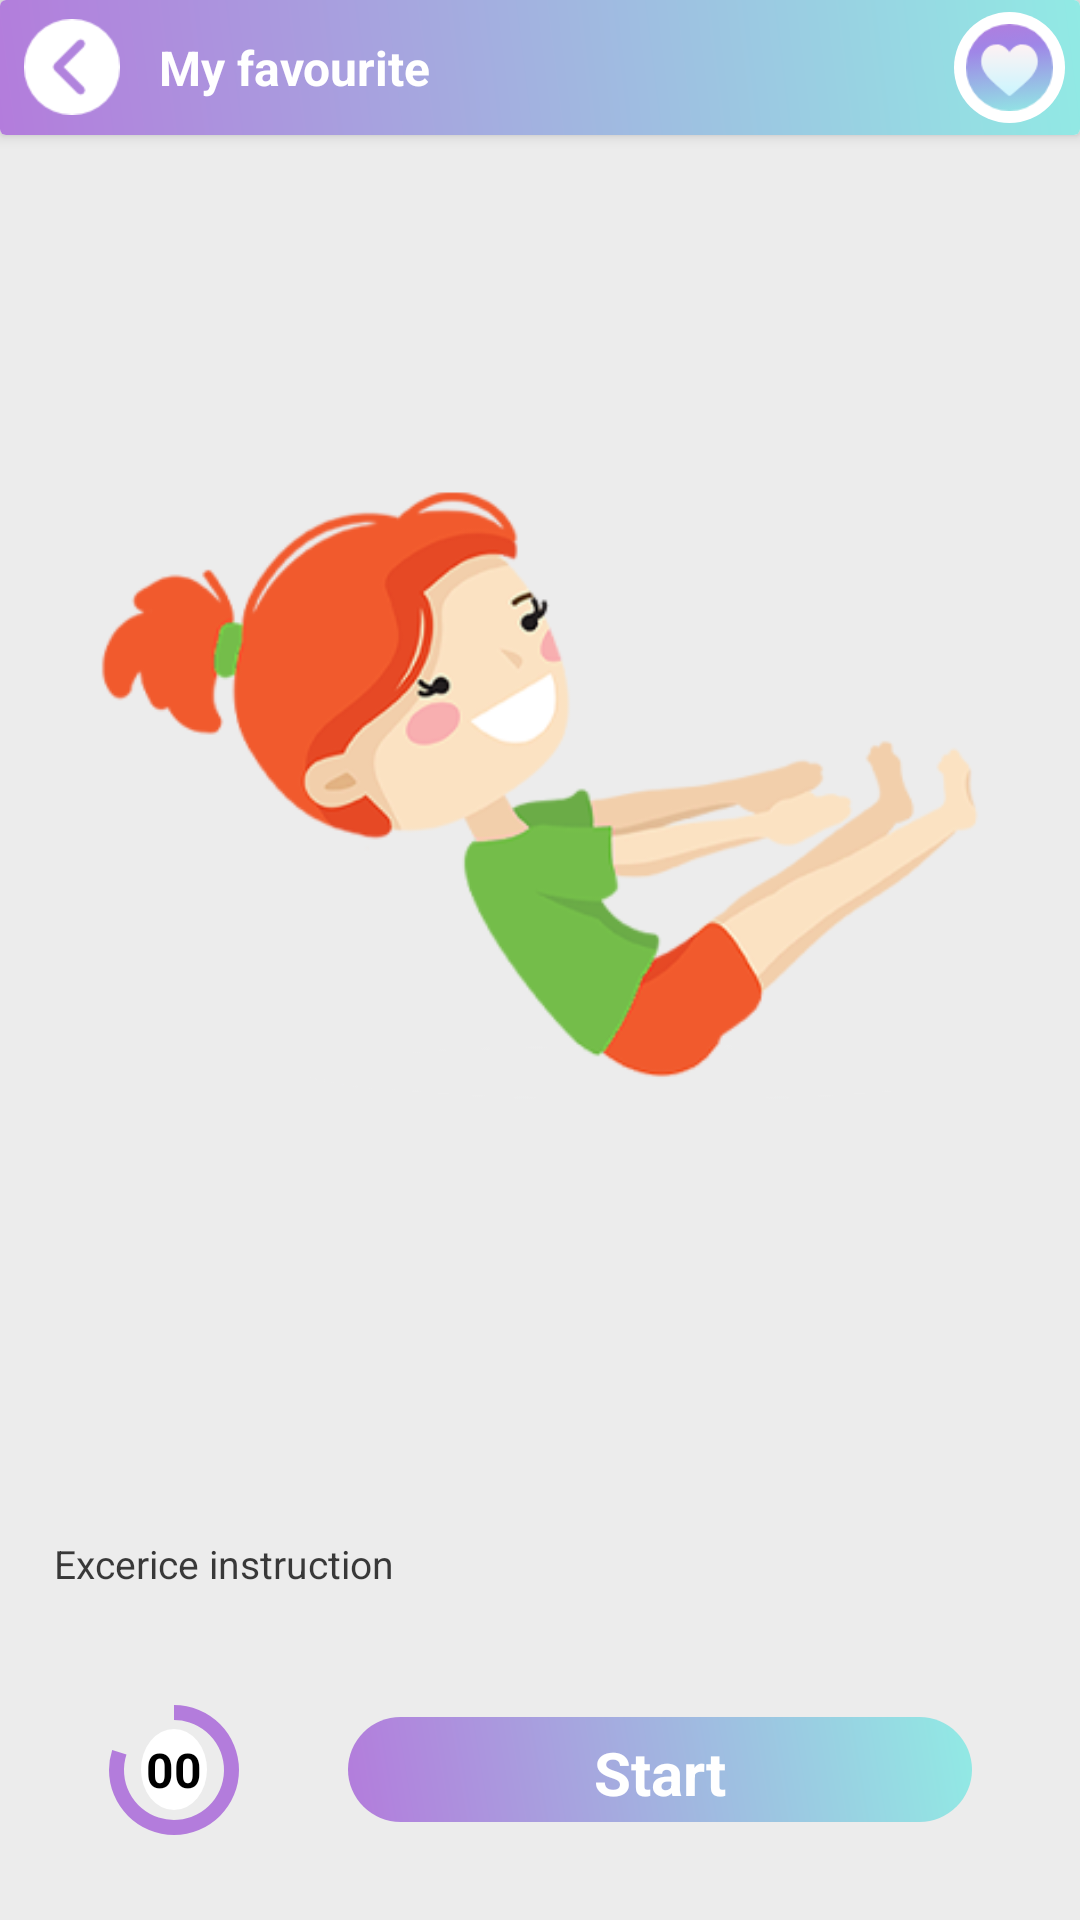

Layout XML and referenced resources for this Android screen:
<!-- AndroidManifest.xml: application theme AppTheme -->
<!-- res/layout/activity_perform_excrise_activity.xml -->
<?xml version="1.0" encoding="utf-8"?>
<RelativeLayout xmlns:android="http://schemas.android.com/apk/res/android"
    xmlns:aapt="http://schemas.android.com/aapt"
    xmlns:app="http://schemas.android.com/apk/res-auto"
    android:layout_width="match_parent"
    android:background="@color/bg_color"
    android:layout_height="match_parent">

    <RelativeLayout
        android:layout_width="match_parent"
        android:layout_height="match_parent"
        android:layout_above="@+id/bannerContainer">

        <androidx.cardview.widget.CardView
            android:layout_width="match_parent"
            android:layout_height="45dp"
            android:layout_marginBottom="3dp"
            android:divider="@android:color/transparent"
            android:dividerHeight="0px"
            android:elevation="3dp"
            android:orientation="vertical"
            app:cardElevation="3dp"
            app:cardPreventCornerOverlap="true">

            <RelativeLayout
                android:layout_width="match_parent"
                android:background="@drawable/a1_grad"
                android:layout_height="match_parent">

                <ImageView
                    android:id="@+id/exit_btn"
                    android:layout_width="38dp"
                    android:layout_height="38dp"
                    android:layout_centerVertical="true"
                    android:layout_marginLeft="5dp"
                    android:padding="3dp"
                    android:src="@mipmap/back_arrow"
                    app:tint="@color/white"/>

                <TextView
                    android:id="@+id/excerise_name"
                    android:layout_width="match_parent"
                    android:layout_height="match_parent"
                    android:layout_toRightOf="@+id/exit_btn"
                    android:gravity="left|center_vertical|center_horizontal|center"
                    android:paddingLeft="10dp"
                    android:paddingRight="10dp"
                    android:text="My favourite"
                    android:textColor="@color/white"
                    android:textSize="16dp"
                    android:textStyle="bold" />

                <RelativeLayout
                    android:id="@+id/like_unlike_btn"
                    android:layout_width="37dp"
                    android:gravity="center"
                    android:layout_marginRight="5dp"
                    android:background="@drawable/a2_grad"
                    android:backgroundTint="@color/white"
                    android:layout_centerInParent="true"
                    android:layout_alignParentRight="true"
                    android:layout_height="37dp">

                    <ImageView
                        android:id="@+id/lile_icon"
                        android:layout_width="35dp"
                        android:layout_height="35dp"
                        android:padding="3dp"
                        android:src="@mipmap/ic_fav" />
                </RelativeLayout>
            </RelativeLayout>
        </androidx.cardview.widget.CardView>

        <RelativeLayout
            android:layout_width="match_parent"
            android:layout_height="match_parent"
            android:layout_above="@+id/bottom_section"
            android:layout_marginLeft="8dp"
            android:layout_marginRight="8dp">

            <RelativeLayout
                android:id="@+id/workout_view"
                android:layout_width="match_parent"
                android:layout_height="match_parent"
                android:layout_marginTop="45dp"
                android:orientation="vertical"
                android:visibility="visible">



                <ImageView
                    android:id="@+id/youga_image"
                    android:layout_width="match_parent"
                    android:layout_height="match_parent"
                    android:layout_above="@+id/excerise_instruction"
                    android:padding="20dp"
                    android:src="@mipmap/boat_pose" />

                <TextView
                    android:id="@+id/excerise_instruction"
                    android:layout_width="match_parent"
                    android:layout_height="wrap_content"
                    android:layout_alignParentBottom="true"
                    android:layout_margin="10dp"
                    android:gravity="left|center_vertical|center_horizontal|center"
                    android:text="Excerice instruction"
                    android:textColor="#c3000000"
                    android:textSize="13dp"
                    android:textStyle="normal" />
            </RelativeLayout>

            <LinearLayout
                android:id="@+id/rest_view"
                android:layout_width="match_parent"
                android:layout_height="wrap_content"
                android:layout_centerVertical="true"
                android:layout_marginTop="45dp"
                android:orientation="vertical"
                android:visibility="gone">

                <ImageView
                    android:id="@+id/rest_image"
                    android:layout_width="250dp"
                    android:layout_height="250dp"
                    android:layout_gravity="center"
                    android:padding="20dp"
                    android:src="@mipmap/rest_person_icon" />

                <TextView
                    android:layout_width="match_parent"
                    android:layout_height="wrap_content"
                    android:layout_gravity="center"
                    android:layout_margin="10dp"
                    android:gravity="center"
                    android:text="Please rest sum time"
                    android:textColor="@color/white"
                    android:textSize="18dp"
                    android:textStyle="bold" />
            </LinearLayout>
        </RelativeLayout>

        <RelativeLayout
            android:id="@+id/bottom_section"
            android:layout_width="match_parent"
            android:layout_height="100dp"
            android:layout_alignParentBottom="true"
            android:layout_marginLeft="8dp"
            android:layout_marginRight="8dp"
            android:orientation="vertical">

            <RelativeLayout
                android:id="@+id/timer_section"
                android:layout_width="100dp"

                android:layout_height="100dp">




                <ProgressBar
                    android:id="@+id/progressBar"
                    style="?android:attr/progressBarStyleHorizontal"
                    android:layout_width="100dp"
                    android:layout_height="100dp"
                    android:layout_marginTop="8dp"
                    android:indeterminate="false"
                    android:layout_centerInParent="true"
                    android:max="100"
                    android:progress="80"
                    android:progressDrawable="@drawable/custom_progressbar"
                    android:secondaryProgress="0" />

                <TextView
                    android:id="@+id/counter"
                    android:layout_width="22dp"
                    android:layout_height="27dp"
                    android:layout_centerInParent="true"
                    android:layout_marginLeft="35dp"
                    android:layout_marginTop="38dp"
                    android:background="@drawable/white_do_background"
                    android:gravity="center"
                    android:maxLength="2"
                    android:text="00"
                    android:textColor="@color/black"
                    android:textSize="16dp"
                    android:textStyle="bold" />
            </RelativeLayout>

            <RelativeLayout
                android:layout_width="match_parent"
                android:layout_height="match_parent"
                android:layout_marginEnd="20dp"
                android:layout_toRightOf="@+id/timer_section"
                android:padding="8dp">

                <TextView
                    android:id="@+id/start_btn_text"
                    android:layout_width="match_parent"
                    android:layout_height="35dp"
                    android:layout_centerInParent="true"
                    android:background="@drawable/a2_grad"
                    android:gravity="center"
                    android:padding="5dp"
                    android:text="Start"
                    android:textColor="@color/white"
                    android:textSize="20dp"
                    android:textStyle="bold" />
            </RelativeLayout>
        </RelativeLayout>
    </RelativeLayout>

    <LinearLayout
        android:id="@+id/bannerContainer"
        android:layout_width="match_parent"
        android:layout_height="wrap_content"
        android:layout_alignParentBottom="true"
        android:background="@color/red"
        android:orientation="vertical" />
</RelativeLayout>
<!-- resources referenced by this layout -->
<resources>
  <color name="bg_color">#ECECEC</color>
  <color name="black">#000000</color>
  <color name="red">#ECECEC</color>
  <color name="white">#ffffff</color>
  <!-- drawable a1_grad (drawable) -->
  <?xml version="1.0" encoding="utf-8"?>
  <shape xmlns:android="http://schemas.android.com/apk/res/android">
      <gradient
          android:angle="225"
          android:endColor="#B37CDC"
          android:startColor="#91EAE4" />
  
  
  
  
      <corners android:radius="0dp"/>
      
  </shape>
  <!-- drawable a2_grad (drawable) -->
  <?xml version="1.0" encoding="utf-8"?>
  <shape xmlns:android="http://schemas.android.com/apk/res/android">
      <gradient
          android:angle="225"
          android:endColor="#B37CDC"
          android:startColor="#91EAE4" />
  
  
  
  
      <corners android:radius="30dp"/>
      
  </shape>
  <!-- drawable custom_progressbar (drawable) -->
  <?xml version="1.0" encoding="utf-8"?>
  <layer-list xmlns:android="http://schemas.android.com/apk/res/android"
      xmlns:aapt="http://schemas.android.com/aapt"
      xmlns:app="http://schemas.android.com/apk/res-auto">
      <item android:id="@android:id/secondaryProgress">
          <shape
              android:innerRadiusRatio="6"
              android:shape="ring"
              android:thicknessRatio="20">
              <gradient
                  android:centerColor="#999999"
                  android:endColor="#999999"
                  android:startColor="#999999"
                  android:type="sweep" />
          </shape>
      </item>
      <item android:id="@android:id/progress">
          <rotate
              android:fromDegrees="270"
              android:pivotX="50%"
              android:pivotY="50%"
              android:toDegrees="270">
              <shape
                  android:innerRadiusRatio="6"
                  android:shape="ring"
                  android:thicknessRatio="20"
                  android:useLevel="true">
                  <rotate
                      android:fromDegrees="0"
                      android:pivotX="50%"
                      android:pivotY="50%"
                      android:toDegrees="360" />
                  <gradient
                      android:centerColor="@color/color1"
                      android:endColor="@color/color1"
                      android:startColor="@color/color1"
                      android:type="sweep" />
              </shape>
          </rotate>
      </item>
  </layer-list>
  <!-- drawable white_do_background (drawable) -->
  <?xml version="1.0" encoding="utf-8"?>
  <shape xmlns:android="http://schemas.android.com/apk/res/android" xmlns:app="http://schemas.android.com/apk/res-auto" xmlns:aapt="http://schemas.android.com/aapt" android:shape="oval">
      <size android:height="50dp" android:width="50dp"/>
      <solid android:color="@color/white"/>
      <corners android:radius="5dp"/>
  </shape>
  <!-- mipmap back_arrow: png bitmap (mipmap-xhdpi, 704 bytes) -->
  <!-- mipmap boat_pose: png bitmap (mipmap-mdpi-v4, 41504 bytes) -->
  <!-- mipmap ic_fav: png bitmap (mipmap-xhdpi, 3698 bytes) -->
  <!-- mipmap rest_person_icon: png bitmap (mipmap-hdpi-v4, 253486 bytes) -->
  <style name="AppTheme" parent="@style/Theme.AppCompat.Light.NoActionBar">
          <item name="colorAccent">@color/colorAccent</item>
          <item name="colorPrimary">@color/colorPrimary</item>
          <item name="colorPrimaryDark">@color/colorPrimaryDark</item>
      </style>
  <color name="color1">#B37CDC</color>
  <color name="colorAccent">#B37CDC</color>
  <color name="colorPrimary">#ECECEC</color>
  <color name="colorPrimaryDark">#DDDDDD</color>
</resources>
